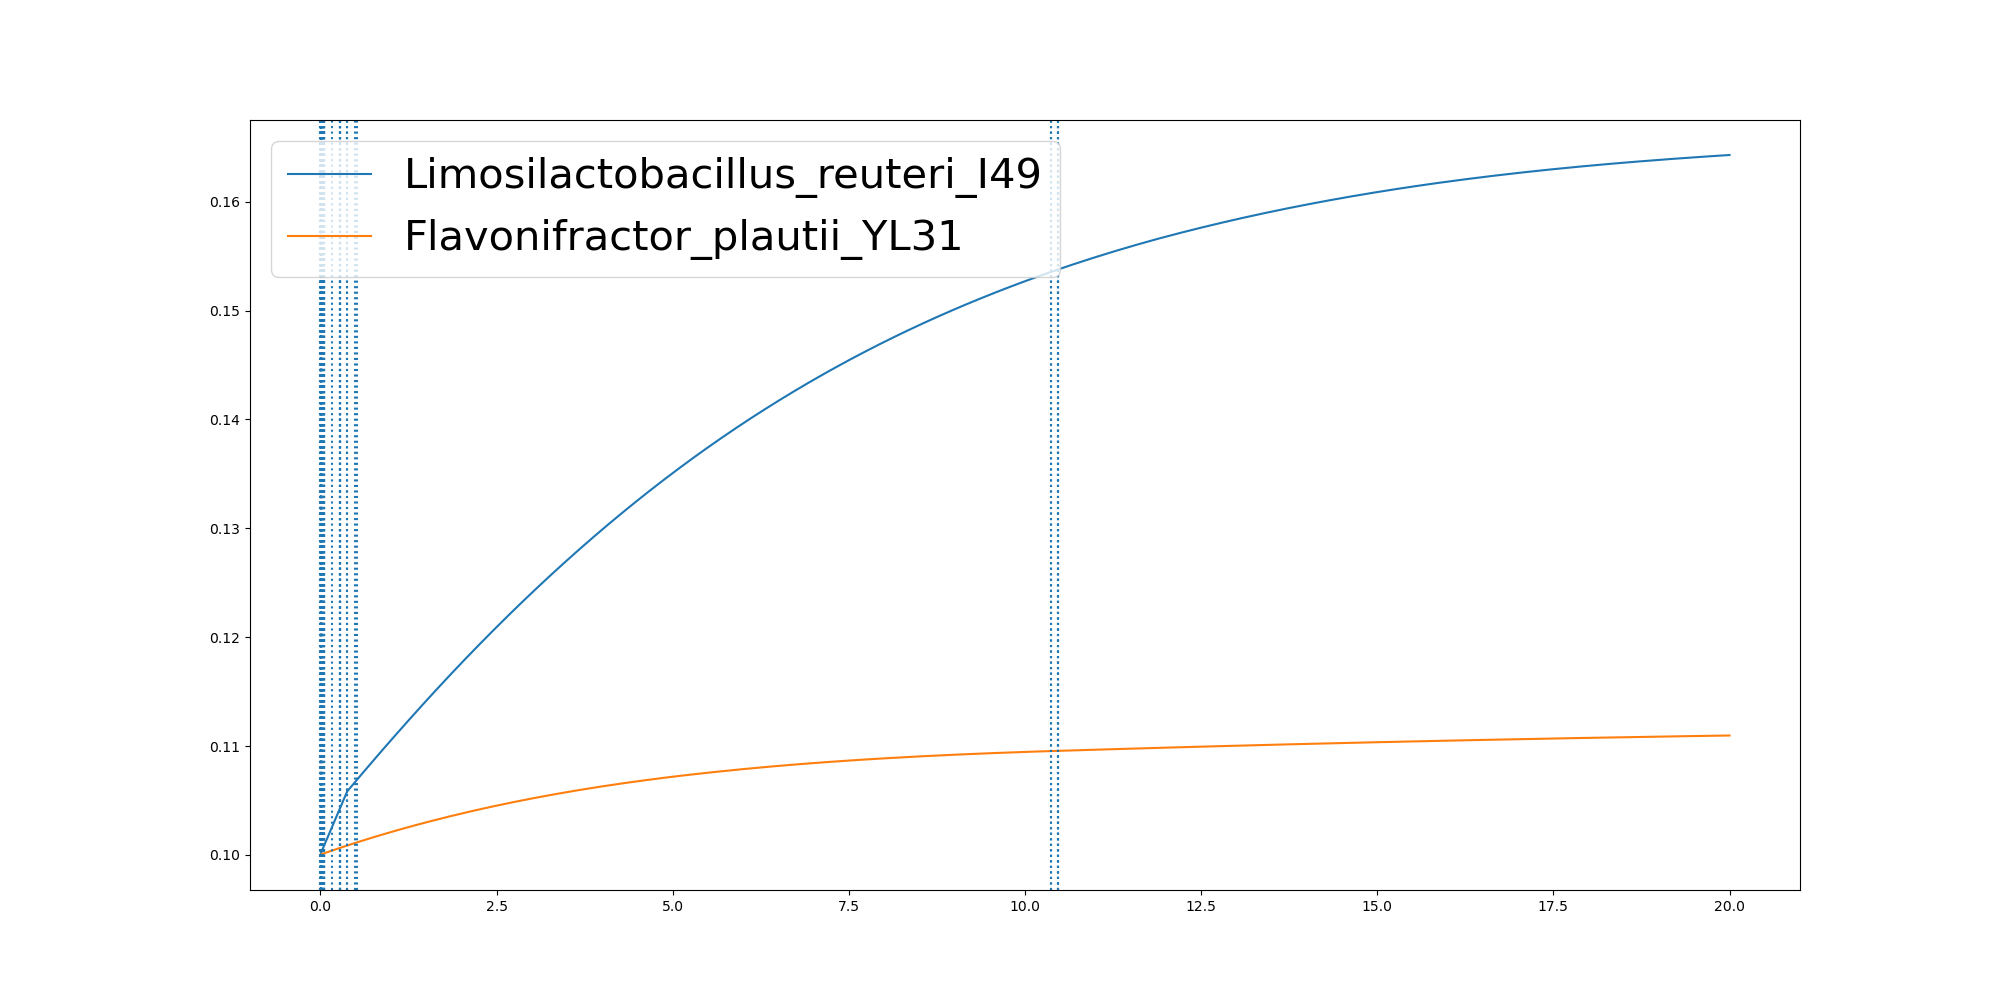

Data behind this chart, as committed beside it:
	0.0	0.0005932687452699648	0.0020384397703125906	0.0021981269685711936	0.005744092635206653	0.008029187312087755	0.008354830016629422	0.008471245470075177	0.0085616086497585	0.009380063818032306	0.009805841900811893	0.011086130496537422	0.011626173644331715	0.011902670644139694	0.011909956196240508	0.011979974968164123	0.011982428099664408	0.011984881225158445	0.011987334350218018	0.012106588291785368	0.012420036297801787	0.012487789644856275	0.012487801071520924
Limosilactobacillus_reuteri_I49	0.1	0.1	0.1	0.1001	0.1001	0.1002	0.1002	0.1002	0.1002	0.1002	0.1002	0.1002	0.1003	0.1003	0.1003	0.1003	0.1003	0.1003	0.1003	0.1003	0.1003	0.1003	0.1003
Flavonifractor_plautii_YL31	0.1	0.1	0.1	0.1	0.1	0.1001	0.1001	0.1001	0.1001	0.1001	0.1001	0.1001	0.1001	0.1001	0.1001	0.1001	0.1001	0.1001	0.1001	0.1001	0.1001	0.1001	0.1001
